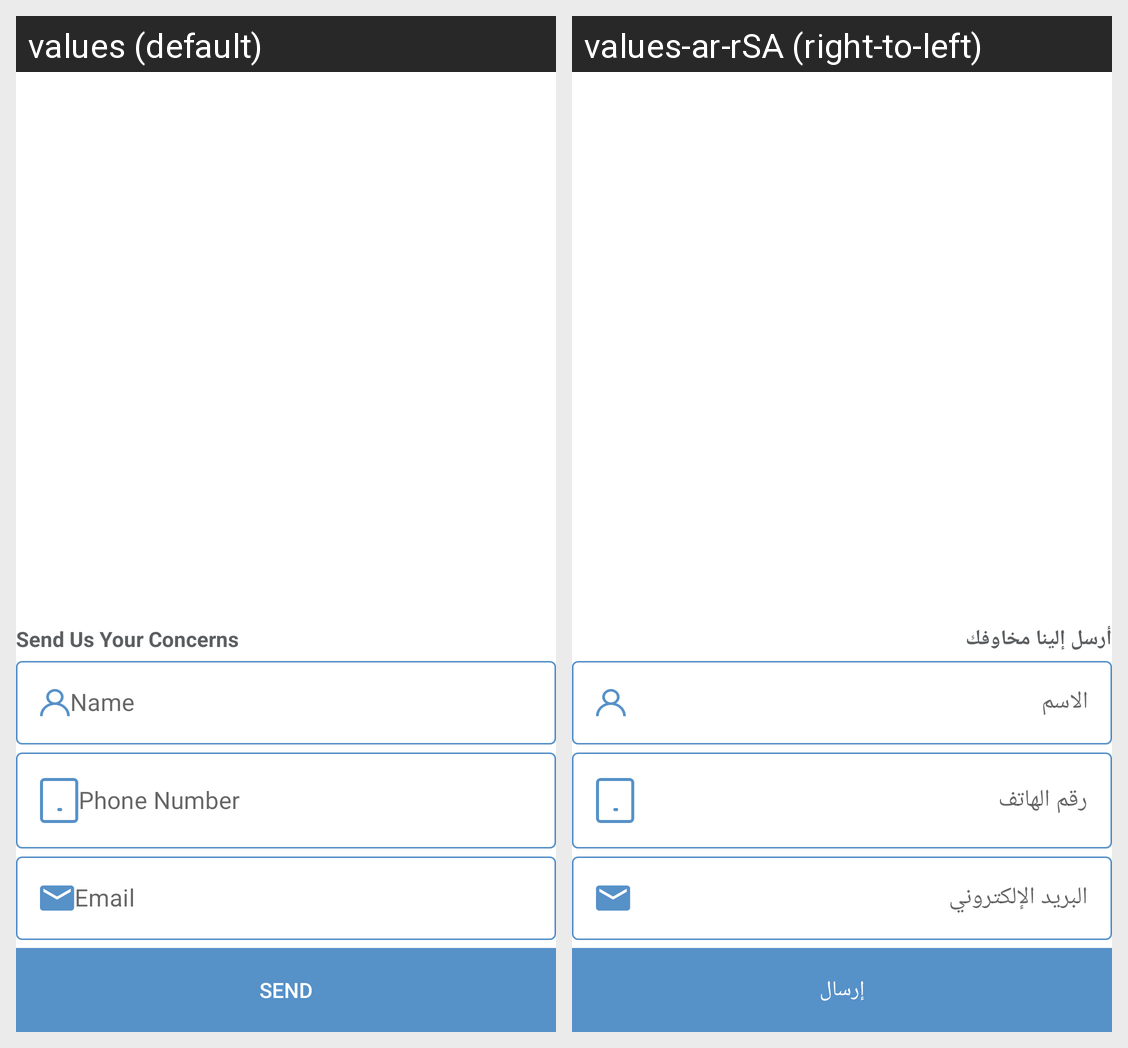

Locale-by-locale string values for the Android screen shown in this grid:
Android screen res/layout/fragment_contact_us.xml rendered under 2 locales, left to right: values (default), values-ar-rSA (right-to-left). Device: Nexus 5 (rendered at 1080×1920; each locale shown at half size, 540×960, under a caption strip naming it); theme AppTheme.
Strings drawn on this screen, with the default value and each locale's value (text and hints the layout hard-codes, and strings that could not be matched under every locale, appear in the picture but are not listed):

send_us_your_concerns
  values: Send Us Your Concerns
  values-ar-rSA: أرسل إلينا مخاوفك

send
  values: SEND
  values-ar-rSA: إرسال
